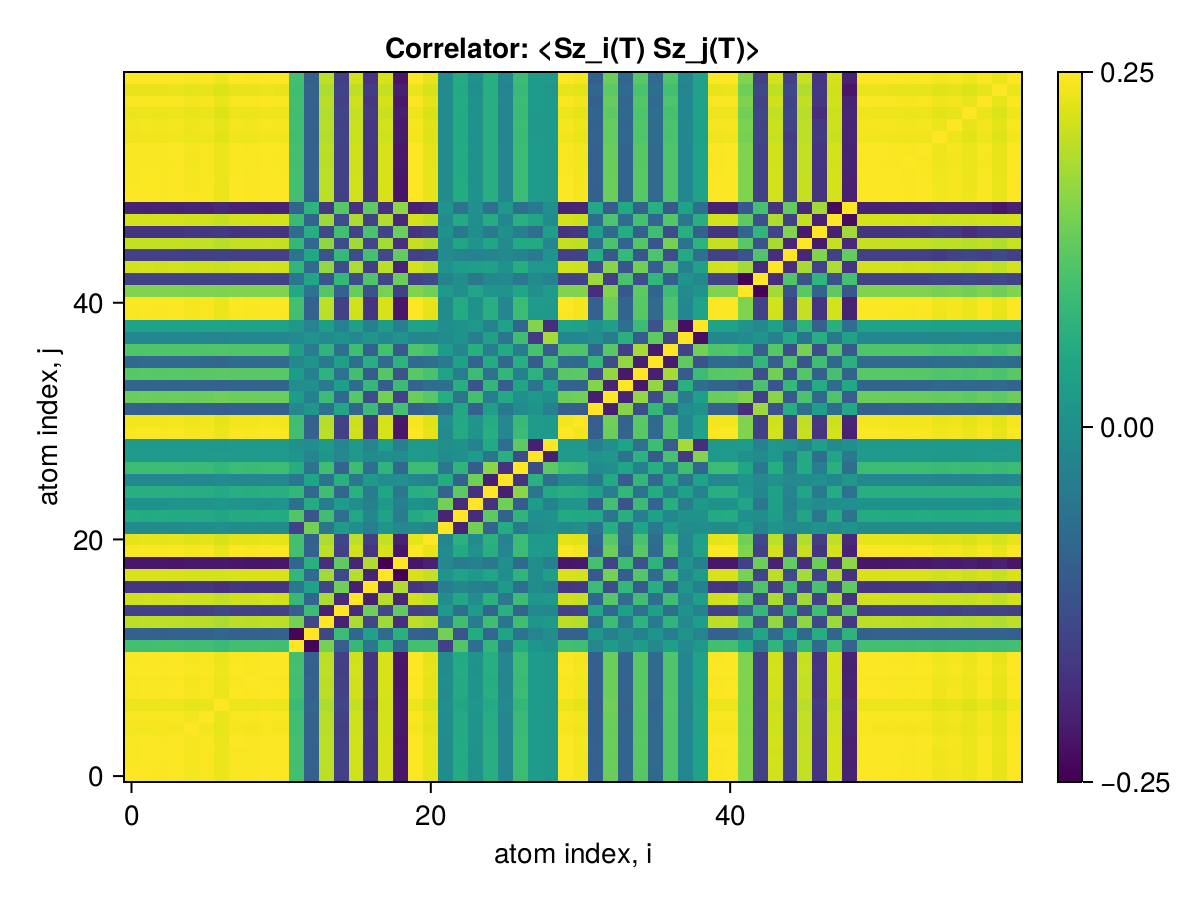

Values plotted in this chart, from the file beside it:
x1, x2, x3, x4, x5, x6, x7, x8, x9, x10, x11, x12, x13, x14, x15, x16, x17, x18, x19, x20, x21, x22, x23, x24
0.25, 0.2471, 0.2461, 0.2477, 0.2429, 0.2452, 0.2357, 0.2466, 0.2457, 0.248, 0.2469, 0.1027, -0.09205, 0.2002, -0.1495, 0.2151, -0.1657, 0.2201, -0.2124, 0.2477, 0.2314, -0.005485, 0.05864, 0.008474
0.2471, 0.25, 0.2471, 0.2487, 0.244, 0.2462, 0.2367, 0.2476, 0.2467, 0.249, 0.2478, 0.1024, -0.09164, 0.2007, -0.1498, 0.2159, -0.1664, 0.2209, -0.2132, 0.2487, 0.2323, -0.004908, 0.05846, 0.008861
0.2461, 0.2471, 0.25, 0.2476, 0.2429, 0.2452, 0.2357, 0.2466, 0.2456, 0.248, 0.2468, 0.1036, -0.09375, 0.2011, -0.1501, 0.2152, -0.1656, 0.22, -0.2123, 0.2476, 0.2314, -0.006041, 0.05904, 0.008269
0.2477, 0.2487, 0.2476, 0.25, 0.2445, 0.2468, 0.2372, 0.2482, 0.2472, 0.2496, 0.2484, 0.1026, -0.09184, 0.2012, -0.1501, 0.2164, -0.1668, 0.2214, -0.2137, 0.2492, 0.2328, -0.004779, 0.05847, 0.009071
0.2429, 0.244, 0.2429, 0.2445, 0.25, 0.242, 0.2326, 0.2435, 0.2425, 0.2449, 0.2436, 0.09935, -0.08891, 0.1978, -0.1545, 0.2134, -0.1647, 0.2171, -0.2094, 0.2445, 0.2283, -0.002936, 0.05614, 0.01012
0.2452, 0.2462, 0.2452, 0.2468, 0.242, 0.25, 0.2348, 0.2457, 0.2448, 0.2472, 0.2459, 0.1004, -0.08975, 0.1988, -0.1478, 0.214, -0.1649, 0.219, -0.2113, 0.2468, 0.2304, -0.002865, 0.05634, 0.01099
0.2357, 0.2367, 0.2357, 0.2372, 0.2326, 0.2348, 0.25, 0.2362, 0.2353, 0.2376, 0.2364, 0.09226, -0.08208, 0.1901, -0.1395, 0.2054, -0.1759, 0.2171, -0.21, 0.2373, 0.221, 0.004761, 0.0481, 0.01856
0.2466, 0.2476, 0.2466, 0.2482, 0.2435, 0.2457, 0.2362, 0.25, 0.2462, 0.2486, 0.2473, 0.1016, -0.09092, 0.2002, -0.1492, 0.2154, -0.166, 0.2204, -0.2126, 0.2482, 0.2318, -0.003927, 0.05753, 0.009926
0.2457, 0.2467, 0.2456, 0.2472, 0.2425, 0.2448, 0.2353, 0.2462, 0.25, 0.2476, 0.2464, 0.1009, -0.09024, 0.1993, -0.1486, 0.2145, -0.167, 0.2211, -0.2143, 0.2472, 0.2309, -0.003263, 0.0568, 0.01053
0.248, 0.249, 0.248, 0.2496, 0.2449, 0.2472, 0.2376, 0.2486, 0.2476, 0.25, 0.2487, 0.103, -0.09219, 0.2016, -0.1505, 0.2168, -0.167, 0.2218, -0.214, 0.2496, 0.2332, -0.005105, 0.05882, 0.008756
0.2469, 0.2478, 0.2468, 0.2484, 0.2436, 0.2459, 0.2364, 0.2473, 0.2464, 0.2487, 0.25, 0.1018, -0.0911, 0.2004, -0.1498, 0.2158, -0.1665, 0.2208, -0.213, 0.2484, 0.232, -0.004516, 0.05814, 0.00905
0.1027, 0.1024, 0.1036, 0.1026, 0.09935, 0.1004, 0.09226, 0.1016, 0.1009, 0.103, 0.1018, 0.25, -0.2356, 0.1477, -0.09939, 0.08847, -0.04654, 0.08326, -0.07863, 0.1027, 0.103, -0.1495, 0.1174, -0.06323
-0.09205, -0.09164, -0.09375, -0.09184, -0.08891, -0.08975, -0.08208, -0.09092, -0.09024, -0.09219, -0.0911, -0.2356, 0.25, -0.1403, 0.09385, -0.07992, 0.04031, -0.07354, 0.06937, -0.09189, -0.09268, 0.1462, -0.1121, 0.05917
0.2002, 0.2007, 0.2011, 0.2012, 0.1978, 0.1988, 0.1901, 0.2002, 0.1993, 0.2016, 0.2004, 0.1477, -0.1403, 0.25, -0.1979, 0.1882, -0.1394, 0.181, -0.1748, 0.2012, 0.1905, -0.05172, 0.09961, -0.03784
-0.1495, -0.1498, -0.1501, -0.1501, -0.1545, -0.1478, -0.1395, -0.1492, -0.1486, -0.1505, -0.1498, -0.09939, 0.09385, -0.1979, 0.25, -0.1832, 0.142, -0.1352, 0.1304, -0.1502, -0.141, 0.02155, -0.06517, 0.02811
0.2151, 0.2159, 0.2152, 0.2164, 0.2134, 0.214, 0.2054, 0.2154, 0.2145, 0.2168, 0.2158, 0.08847, -0.07992, 0.1882, -0.1832, 0.25, -0.1999, 0.1968, -0.1906, 0.2165, 0.2018, -0.000469, 0.05165, 4.7398353368773515e-5
-0.1657, -0.1664, -0.1656, -0.1668, -0.1647, -0.1649, -0.1759, -0.166, -0.167, -0.167, -0.1665, -0.04654, 0.04031, -0.1394, 0.142, -0.1999, 0.25, -0.1949, 0.1908, -0.1668, -0.1532, -0.03217, -0.01396, -0.02891
0.2201, 0.2209, 0.22, 0.2214, 0.2171, 0.219, 0.2171, 0.2204, 0.2211, 0.2218, 0.2208, 0.08326, -0.07354, 0.181, -0.1352, 0.1968, -0.1949, 0.25, -0.2418, 0.2215, 0.2058, 0.01006, 0.04192, 0.02411
-0.2124, -0.2132, -0.2123, -0.2137, -0.2094, -0.2113, -0.21, -0.2126, -0.2143, -0.214, -0.213, -0.07863, 0.06937, -0.1748, 0.1304, -0.1906, 0.1908, -0.2418, 0.25, -0.2142, -0.1983, -0.01307, -0.03805, -0.02666
0.2477, 0.2487, 0.2476, 0.2492, 0.2445, 0.2468, 0.2373, 0.2482, 0.2472, 0.2496, 0.2484, 0.1027, -0.09189, 0.2012, -0.1502, 0.2165, -0.1668, 0.2215, -0.2142, 0.25, 0.2329, -0.004926, 0.05858, 0.008943
0.2314, 0.2323, 0.2314, 0.2328, 0.2283, 0.2304, 0.221, 0.2318, 0.2309, 0.2332, 0.232, 0.103, -0.09268, 0.1905, -0.141, 0.2018, -0.1532, 0.2058, -0.1983, 0.2329, 0.25, -0.02173, 0.07075, -0.004699
-0.005485, -0.004908, -0.006041, -0.004779, -0.002936, -0.002865, 0.004761, -0.003927, -0.003263, -0.005105, -0.004516, -0.1495, 0.1462, -0.05172, 0.02155, -0.000469, -0.03217, 0.01006, -0.01307, -0.004926, -0.02173, 0.25, -0.1933, 0.1464
0.05864, 0.05846, 0.05904, 0.05847, 0.05614, 0.05634, 0.0481, 0.05753, 0.0568, 0.05882, 0.05814, 0.1174, -0.1121, 0.09961, -0.06517, 0.05165, -0.01396, 0.04192, -0.03805, 0.05858, 0.07075, -0.1933, 0.25, -0.1814
0.008474, 0.008861, 0.008269, 0.009071, 0.01012, 0.01099, 0.01856, 0.009926, 0.01053, 0.008756, 0.00905, -0.06323, 0.05917, -0.03784, 0.02811, 4.7398353368773515e-5, -0.02891, 0.02411, -0.02666, 0.008943, -0.004699, 0.1464, -0.1814, 0.25
0.06672, 0.06671, 0.06701, 0.06673, 0.0648, 0.06459, 0.05635, 0.06579, 0.06507, 0.06707, 0.06648, 0.08366, -0.0778, 0.09892, -0.08233, 0.07184, -0.03796, 0.05015, -0.04656, 0.06682, 0.07318, -0.08582, 0.1278, -0.1734
-0.01717, -0.01699, -0.01735, -0.01685, -0.01605, -0.01485, -0.00734, -0.01596, -0.01538, -0.01717, -0.01687, -0.04895, 0.04436, -0.0532, 0.06727, -0.04729, 0.02134, -0.002939, 0.0009845, -0.01697, -0.02514, 0.05966, -0.09, 0.1439
0.09421, 0.09445, 0.09427, 0.09454, 0.0923, 0.09236, 0.08431, 0.09359, 0.09289, 0.09488, 0.09427, 0.06264, -0.05578, 0.09968, -0.08471, 0.09711, -0.06462, 0.07936, -0.07522, 0.09462, 0.0949, -0.04246, 0.07913, -0.09982
0.02614, 0.02632, 0.02639, 0.02661, 0.02734, 0.02829, 0.02842, 0.02737, 0.02638, 0.02634, 0.02636, 0.01638, -0.02047, 0.01592, -0.01254, 0.01951, -0.003708, -0.000961, -0.001457, 0.02638, 0.02285, -0.005738, 0.002121, 0.02616
0.0233, 0.02338, 0.02312, 0.02324, 0.02184, 0.02148, 0.01848, 0.02245, 0.02278, 0.02353, 0.02325, 0.004619, 0.0006539, 0.02297, -0.01683, 0.0232, -0.01964, 0.033, -0.02951, 0.02342, 0.02336, 0.004366, 0.007837, -0.023
0.2468, 0.2478, 0.2468, 0.2484, 0.2437, 0.246, 0.2365, 0.2474, 0.2464, 0.2488, 0.2475, 0.1023, -0.09168, 0.2004, -0.1497, 0.2157, -0.1664, 0.2207, -0.213, 0.2484, 0.232, -0.004749, 0.05803, 0.009414
0.2414, 0.2424, 0.2414, 0.243, 0.2384, 0.2407, 0.2318, 0.242, 0.2411, 0.2433, 0.2421, 0.09853, -0.08836, 0.1951, -0.1459, 0.2109, -0.1644, 0.217, -0.2096, 0.243, 0.2266, -0.001258, 0.05252, 0.0142
-0.09149, -0.09203, -0.09151, -0.09243, -0.09207, -0.09328, -0.09761, -0.09283, -0.09322, -0.09229, -0.09203, -0.0131, 0.01392, -0.05793, 0.04771, -0.07941, 0.09392, -0.1043, 0.1048, -0.09234, -0.08031, -0.05597, 0.05229, -0.09128
0.1386, 0.1393, 0.1386, 0.1399, 0.1388, 0.1405, 0.1437, 0.1402, 0.1404, 0.1397, 0.1393, 0.0284, -0.02785, 0.09376, -0.07582, 0.1209, -0.1282, 0.1463, -0.1458, 0.1398, 0.1237, 0.06291, -0.0502, 0.1037
-0.08331, -0.08391, -0.08334, -0.08432, -0.08405, -0.08567, -0.09104, -0.08493, -0.08522, -0.0841, -0.08392, -0.00232, 0.004204, -0.04065, 0.03268, -0.06881, 0.08465, -0.0943, 0.09534, -0.08419, -0.07022, -0.06398, 0.0685, -0.1172
0.1221, 0.1228, 0.1221, 0.1233, 0.1221, 0.1241, 0.126, 0.1236, 0.1234, 0.1231, 0.1227, 0.02776, -0.02761, 0.07752, -0.05859, 0.1023, -0.1002, 0.1199, -0.1195, 0.1231, 0.1084, 0.04375, -0.03599, 0.09513
-0.07289, -0.07338, -0.07299, -0.07377, -0.07383, -0.07511, -0.07863, -0.07438, -0.07431, -0.07355, -0.07337, -0.01019, 0.01253, -0.04169, 0.03372, -0.06096, 0.06696, -0.07293, 0.07429, -0.07361, -0.06288, -0.04081, 0.03955, -0.08392
0.1146, 0.1152, 0.1147, 0.1157, 0.1149, 0.1165, 0.1171, 0.1161, 0.1156, 0.1155, 0.1151, 0.03352, -0.03378, 0.07979, -0.06236, 0.09832, -0.08976, 0.1046, -0.1045, 0.1155, 0.1033, 0.02835, -0.01528, 0.06712
-0.01674, -0.01683, -0.01685, -0.01702, -0.01766, -0.01817, -0.02028, -0.01755, -0.01737, -0.01684, -0.0169, -0.007015, 0.01002, -0.009429, 0.008478, -0.01291, 0.01462, -0.0103, 0.01223, -0.0169, -0.01391, -0.004989, 0.007409, -0.03054
0.04117, 0.04134, 0.04128, 0.04157, 0.04158, 0.04229, 0.04247, 0.04191, 0.04152, 0.04146, 0.04137, 0.02033, -0.02175, 0.03121, -0.02424, 0.0344, -0.02687, 0.029, -0.02979, 0.04146, 0.0376, -0.002761, 0.007237, 0.01978
0.2466, 0.2476, 0.2465, 0.2481, 0.2434, 0.2457, 0.2362, 0.2471, 0.2461, 0.2485, 0.2473, 0.1024, -0.09164, 0.2004, -0.1496, 0.2155, -0.166, 0.2205, -0.2127, 0.2481, 0.2318, -0.005144, 0.05858, 0.008486
0.2473, 0.2483, 0.2473, 0.2489, 0.2441, 0.2464, 0.2369, 0.2478, 0.2469, 0.2493, 0.248, 0.1027, -0.09193, 0.201, -0.1501, 0.2162, -0.1665, 0.2211, -0.2134, 0.2489, 0.2325, -0.005121, 0.05869, 0.008676
0.1555, 0.1562, 0.1555, 0.1567, 0.1544, 0.156, 0.1538, 0.1564, 0.1562, 0.1568, 0.1561, 0.05421, -0.0499, 0.1193, -0.09059, 0.1352, -0.1196, 0.1497, -0.1466, 0.1566, 0.1437, 0.02193, 0.004227, 0.04689
-0.1477, -0.1483, -0.1477, -0.1488, -0.1466, -0.1482, -0.1463, -0.1486, -0.1483, -0.1489, -0.1482, -0.05102, 0.04709, -0.1128, 0.08575, -0.1283, 0.1142, -0.1425, 0.1397, -0.1487, -0.1363, -0.02192, -0.002466, -0.04675
0.2159, 0.2168, 0.2158, 0.2173, 0.2135, 0.2156, 0.2095, 0.2166, 0.216, 0.2176, 0.2166, 0.08179, -0.07351, 0.1705, -0.1281, 0.1881, -0.1546, 0.2004, -0.1944, 0.2173, 0.2012, 0.01259, 0.03018, 0.03462
-0.1479, -0.1485, -0.1479, -0.1489, -0.1464, -0.1478, -0.1437, -0.1484, -0.148, -0.1491, -0.1484, -0.05599, 0.05057, -0.1166, 0.0878, -0.1287, 0.1058, -0.1364, 0.1324, -0.1489, -0.1377, -0.008416, -0.02147, -0.02562
0.207, 0.2079, 0.207, 0.2084, 0.2046, 0.2065, 0.1988, 0.2076, 0.2067, 0.2086, 0.2076, 0.08584, -0.07751, 0.1676, -0.1256, 0.1809, -0.1392, 0.1832, -0.177, 0.2084, 0.1943, -0.004061, 0.04881, 0.0107
-0.1665, -0.1672, -0.1665, -0.1676, -0.1645, -0.1661, -0.1594, -0.167, -0.1662, -0.1678, -0.167, -0.07154, 0.06463, -0.1361, 0.1017, -0.1454, 0.1093, -0.1451, 0.14, -0.1676, -0.1567, 0.008489, -0.04563, -0.002698
0.2172, 0.2181, 0.2172, 0.2186, 0.2145, 0.2164, 0.2078, 0.2177, 0.2168, 0.2189, 0.2178, 0.09276, -0.08341, 0.1784, -0.1335, 0.1902, -0.145, 0.1921, -0.1854, 0.2186, 0.2046, -0.008799, 0.05725, 0.002281
-0.1966, -0.1973, -0.1965, -0.1978, -0.194, -0.1957, -0.1876, -0.1969, -0.1961, -0.1981, -0.1971, -0.08522, 0.07652, -0.1625, 0.1217, -0.1724, 0.1303, -0.1732, 0.1669, -0.1978, -0.1855, 0.01055, -0.05532, 0.00247
0.2478, 0.2488, 0.2477, 0.2494, 0.2446, 0.2469, 0.2374, 0.2483, 0.2474, 0.2497, 0.2485, 0.1029, -0.09211, 0.2014, -0.1504, 0.2166, -0.1669, 0.2216, -0.2138, 0.2494, 0.233, -0.005134, 0.0588, 0.008694
0.2476, 0.2486, 0.2475, 0.2491, 0.2444, 0.2467, 0.2372, 0.2481, 0.2471, 0.2495, 0.2483, 0.1027, -0.09201, 0.2012, -0.1502, 0.2164, -0.1668, 0.2214, -0.2136, 0.2492, 0.2328, -0.005063, 0.05866, 0.008801
0.247, 0.248, 0.2469, 0.2485, 0.2438, 0.2461, 0.2366, 0.2475, 0.2465, 0.2489, 0.2477, 0.1025, -0.0918, 0.2007, -0.1499, 0.2158, -0.1663, 0.2208, -0.2131, 0.2485, 0.2322, -0.0051, 0.05858, 0.008686
0.2456, 0.2466, 0.2455, 0.2471, 0.2424, 0.2447, 0.2353, 0.2461, 0.2451, 0.2475, 0.2463, 0.1018, -0.09122, 0.1995, -0.149, 0.2146, -0.1655, 0.2197, -0.212, 0.2471, 0.2309, -0.004852, 0.05797, 0.009
0.2467, 0.2477, 0.2467, 0.2483, 0.2435, 0.2458, 0.2363, 0.2472, 0.2463, 0.2486, 0.2474, 0.1025, -0.09175, 0.2005, -0.1497, 0.2156, -0.1661, 0.2206, -0.2128, 0.2483, 0.232, -0.005252, 0.05873, 0.00839
0.2393, 0.2402, 0.2392, 0.2408, 0.2362, 0.2384, 0.229, 0.2398, 0.2388, 0.2412, 0.24, 0.09982, -0.08932, 0.1949, -0.1455, 0.2092, -0.1607, 0.2137, -0.2061, 0.2408, 0.2251, -0.005984, 0.05816, 0.006586
0.2427, 0.2437, 0.2426, 0.2442, 0.2395, 0.2418, 0.2323, 0.2432, 0.2422, 0.2446, 0.2434, 0.1011, -0.09044, 0.1975, -0.1474, 0.2122, -0.1631, 0.2169, -0.2092, 0.2442, 0.2283, -0.005714, 0.0585, 0.007262
0.236, 0.237, 0.236, 0.2375, 0.2329, 0.2351, 0.2258, 0.2365, 0.2355, 0.2379, 0.2367, 0.09886, -0.08845, 0.1924, -0.1436, 0.2063, -0.1581, 0.2105, -0.203, 0.2375, 0.2221, -0.006738, 0.05838, 0.005346
0.2451, 0.2461, 0.245, 0.2466, 0.2419, 0.2442, 0.2347, 0.2456, 0.2446, 0.247, 0.2458, 0.1019, -0.09123, 0.1993, -0.1488, 0.2142, -0.1649, 0.2191, -0.2113, 0.2466, 0.2305, -0.005449, 0.05865, 0.007925
0.2335, 0.2345, 0.2335, 0.235, 0.2305, 0.2326, 0.2233, 0.234, 0.233, 0.2354, 0.2342, 0.09814, -0.0878, 0.1906, -0.1422, 0.2042, -0.1563, 0.2082, -0.2007, 0.235, 0.2198, -0.007244, 0.0585, 0.004473
0.248, 0.249, 0.248, 0.2496, 0.2449, 0.2472, 0.2376, 0.2486, 0.2476, 0.25, 0.2488, 0.103, -0.09219, 0.2016, -0.1505, 0.2168, -0.1671, 0.2218, -0.214, 0.2496, 0.2332, -0.005105, 0.05882, 0.008756
